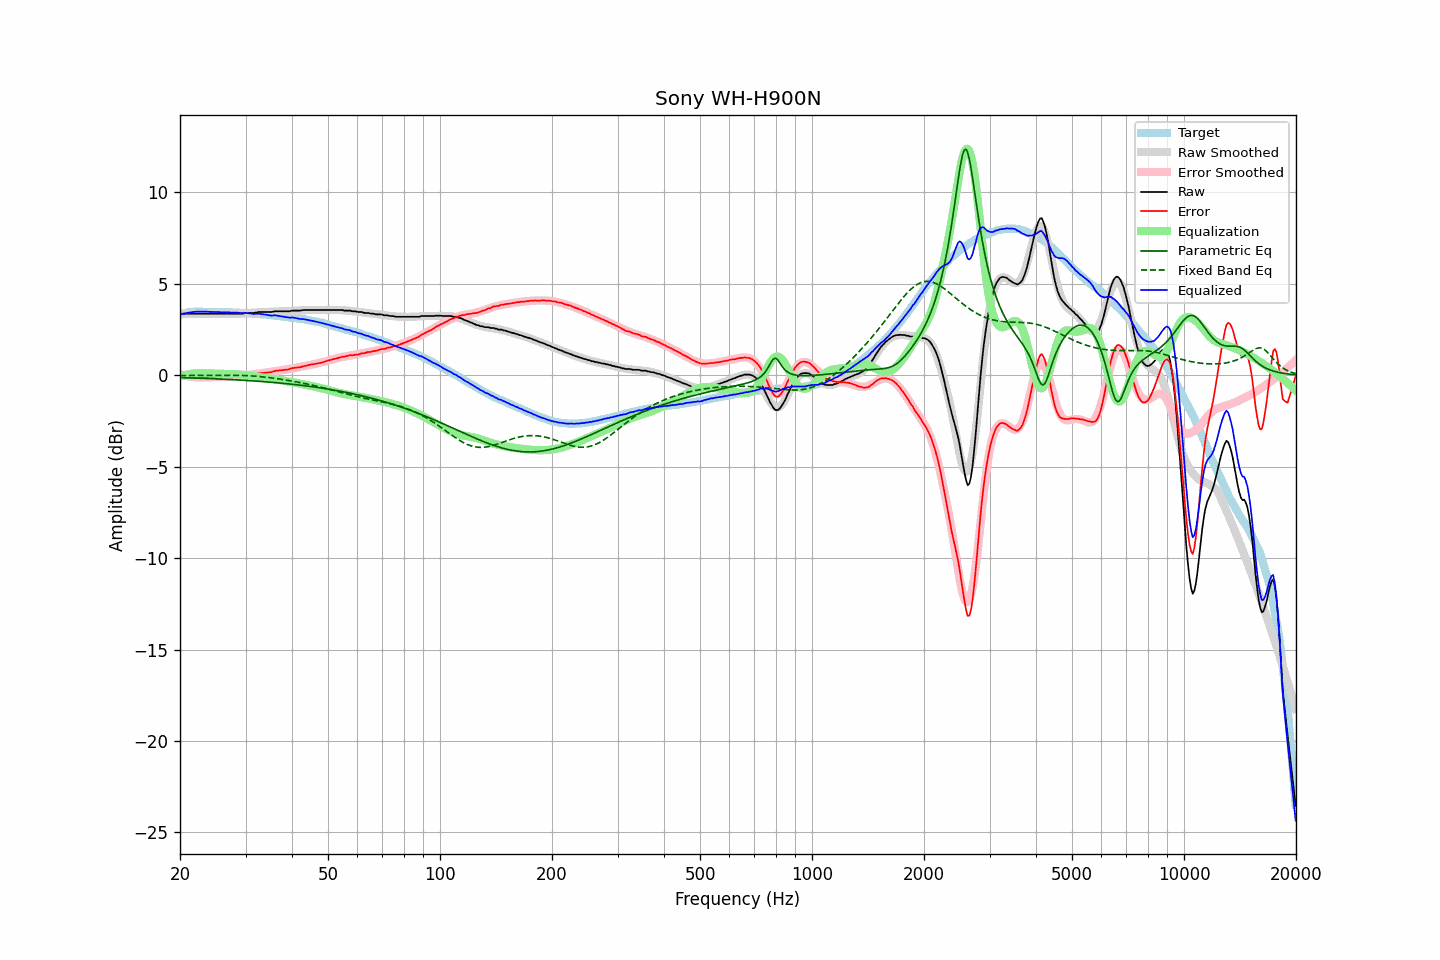

Data behind this chart, as committed beside it:
frequency, raw, error, smoothed, error_smoothed, equalization, parametric_eq, fixed_band_eq, equalized_raw, equalized_smoothed, target
20.00, 3.39, 0.09, 3.38, 0.05, -0.05, -0.12, -0.01, 3.34, 3.32, 3.30
20.20, 3.37, 0.04, 3.38, 0.03, -0.03, -0.13, -0.01, 3.34, 3.35, 3.33
20.40, 3.37, 0.01, 3.38, 0.01, -0.01, -0.13, -0.01, 3.36, 3.37, 3.36
20.61, 3.37, -0.01, 3.37, -0.01, 0.01, -0.13, -0.01, 3.38, 3.39, 3.38
20.81, 3.37, -0.04, 3.37, -0.03, 0.03, -0.13, -0.01, 3.40, 3.40, 3.41
21.02, 3.37, -0.07, 3.37, -0.05, 0.05, -0.14, -0.01, 3.42, 3.42, 3.44
21.23, 3.37, -0.08, 3.37, -0.06, 0.06, -0.14, -0.01, 3.43, 3.44, 3.45
21.44, 3.37, -0.09, 3.37, -0.08, 0.08, -0.14, -0.01, 3.45, 3.45, 3.46
21.66, 3.37, -0.10, 3.37, -0.09, 0.09, -0.15, -0.01, 3.46, 3.46, 3.47
21.87, 3.37, -0.10, 3.37, -0.10, 0.10, -0.15, -0.01, 3.47, 3.47, 3.47
22.09, 3.37, -0.11, 3.37, -0.11, 0.11, -0.15, -0.01, 3.48, 3.48, 3.48
22.31, 3.37, -0.11, 3.37, -0.11, 0.11, -0.15, -0.01, 3.48, 3.48, 3.48
22.54, 3.37, -0.11, 3.37, -0.11, 0.11, -0.16, -0.00, 3.48, 3.48, 3.48
22.76, 3.37, -0.11, 3.37, -0.11, 0.11, -0.16, -0.00, 3.48, 3.48, 3.48
22.99, 3.37, -0.10, 3.37, -0.11, 0.11, -0.16, -0.00, 3.48, 3.48, 3.47
23.22, 3.37, -0.10, 3.37, -0.11, 0.11, -0.17, -0.00, 3.48, 3.48, 3.47
23.45, 3.37, -0.10, 3.37, -0.11, 0.11, -0.17, -0.00, 3.48, 3.48, 3.47
23.69, 3.37, -0.10, 3.37, -0.11, 0.11, -0.17, -0.00, 3.48, 3.48, 3.47
23.92, 3.37, -0.10, 3.37, -0.10, 0.10, -0.18, -0.00, 3.47, 3.47, 3.47
24.16, 3.37, -0.10, 3.37, -0.10, 0.10, -0.18, 0.00, 3.47, 3.47, 3.47
24.40, 3.37, -0.10, 3.37, -0.10, 0.10, -0.18, 0.00, 3.47, 3.47, 3.47
24.65, 3.37, -0.09, 3.37, -0.10, 0.10, -0.19, 0.00, 3.47, 3.47, 3.46
24.89, 3.37, -0.09, 3.37, -0.10, 0.10, -0.19, 0.00, 3.47, 3.47, 3.46
25.14, 3.37, -0.09, 3.37, -0.09, 0.09, -0.20, 0.00, 3.46, 3.46, 3.46
25.39, 3.37, -0.09, 3.37, -0.09, 0.09, -0.20, 0.00, 3.46, 3.46, 3.46
25.65, 3.37, -0.09, 3.37, -0.09, 0.09, -0.20, 0.00, 3.46, 3.46, 3.46
25.91, 3.37, -0.08, 3.37, -0.09, 0.09, -0.21, 0.01, 3.46, 3.46, 3.45
26.16, 3.37, -0.08, 3.37, -0.09, 0.09, -0.21, 0.01, 3.46, 3.46, 3.45
26.43, 3.37, -0.08, 3.37, -0.08, 0.08, -0.22, 0.01, 3.45, 3.45, 3.45
26.69, 3.37, -0.08, 3.37, -0.08, 0.08, -0.22, 0.01, 3.45, 3.45, 3.45
26.96, 3.37, -0.08, 3.37, -0.08, 0.08, -0.22, 0.01, 3.45, 3.45, 3.45
27.23, 3.37, -0.07, 3.37, -0.08, 0.08, -0.23, 0.00, 3.45, 3.44, 3.44
27.50, 3.37, -0.07, 3.37, -0.07, 0.07, -0.23, 0.00, 3.44, 3.44, 3.44
27.77, 3.37, -0.06, 3.37, -0.07, 0.07, -0.24, 0.00, 3.44, 3.44, 3.43
28.05, 3.37, -0.06, 3.37, -0.06, 0.06, -0.24, 0.00, 3.43, 3.43, 3.43
28.33, 3.37, -0.05, 3.37, -0.06, 0.06, -0.25, 0.00, 3.43, 3.43, 3.42
28.62, 3.37, -0.05, 3.37, -0.05, 0.05, -0.25, -0.00, 3.42, 3.43, 3.42
28.90, 3.37, -0.05, 3.38, -0.04, 0.04, -0.26, -0.00, 3.42, 3.42, 3.42
29.19, 3.37, -0.04, 3.38, -0.04, 0.04, -0.26, -0.01, 3.41, 3.42, 3.41
29.48, 3.37, -0.04, 3.38, -0.03, 0.03, -0.27, -0.01, 3.40, 3.41, 3.41
29.78, 3.39, -0.01, 3.39, -0.02, 0.02, -0.27, -0.01, 3.41, 3.41, 3.40
30.08, 3.40, -0.00, 3.39, -0.01, 0.01, -0.28, -0.02, 3.41, 3.40, 3.40
30.38, 3.41, 0.02, 3.40, 0.00, -0.00, -0.28, -0.02, 3.41, 3.40, 3.39
30.68, 3.41, 0.02, 3.41, 0.02, -0.02, -0.29, -0.03, 3.39, 3.39, 3.39
30.99, 3.41, 0.03, 3.41, 0.03, -0.03, -0.30, -0.03, 3.38, 3.38, 3.38
31.30, 3.41, 0.04, 3.42, 0.04, -0.04, -0.30, -0.04, 3.37, 3.38, 3.37
31.61, 3.41, 0.04, 3.43, 0.06, -0.06, -0.31, -0.04, 3.36, 3.37, 3.37
31.93, 3.43, 0.07, 3.43, 0.07, -0.07, -0.31, -0.05, 3.36, 3.37, 3.36
32.24, 3.44, 0.09, 3.44, 0.08, -0.08, -0.32, -0.06, 3.36, 3.36, 3.35
32.57, 3.46, 0.11, 3.44, 0.09, -0.09, -0.33, -0.06, 3.37, 3.35, 3.35
32.89, 3.46, 0.12, 3.45, 0.10, -0.10, -0.33, -0.07, 3.36, 3.34, 3.34
33.22, 3.46, 0.13, 3.45, 0.11, -0.11, -0.34, -0.08, 3.35, 3.34, 3.33
33.55, 3.46, 0.13, 3.46, 0.13, -0.13, -0.35, -0.09, 3.33, 3.33, 3.33
33.89, 3.46, 0.14, 3.46, 0.14, -0.14, -0.35, -0.10, 3.32, 3.32, 3.32
34.23, 3.46, 0.15, 3.47, 0.16, -0.16, -0.36, -0.11, 3.31, 3.31, 3.31
34.57, 3.46, 0.16, 3.47, 0.17, -0.17, -0.37, -0.12, 3.29, 3.30, 3.30
34.92, 3.46, 0.17, 3.48, 0.18, -0.18, -0.37, -0.13, 3.28, 3.29, 3.29
35.27, 3.46, 0.18, 3.48, 0.20, -0.20, -0.38, -0.14, 3.27, 3.28, 3.28
35.62, 3.48, 0.21, 3.48, 0.21, -0.21, -0.39, -0.15, 3.27, 3.28, 3.27
35.97, 3.50, 0.24, 3.48, 0.22, -0.22, -0.40, -0.17, 3.28, 3.27, 3.26
... 635 more rows
